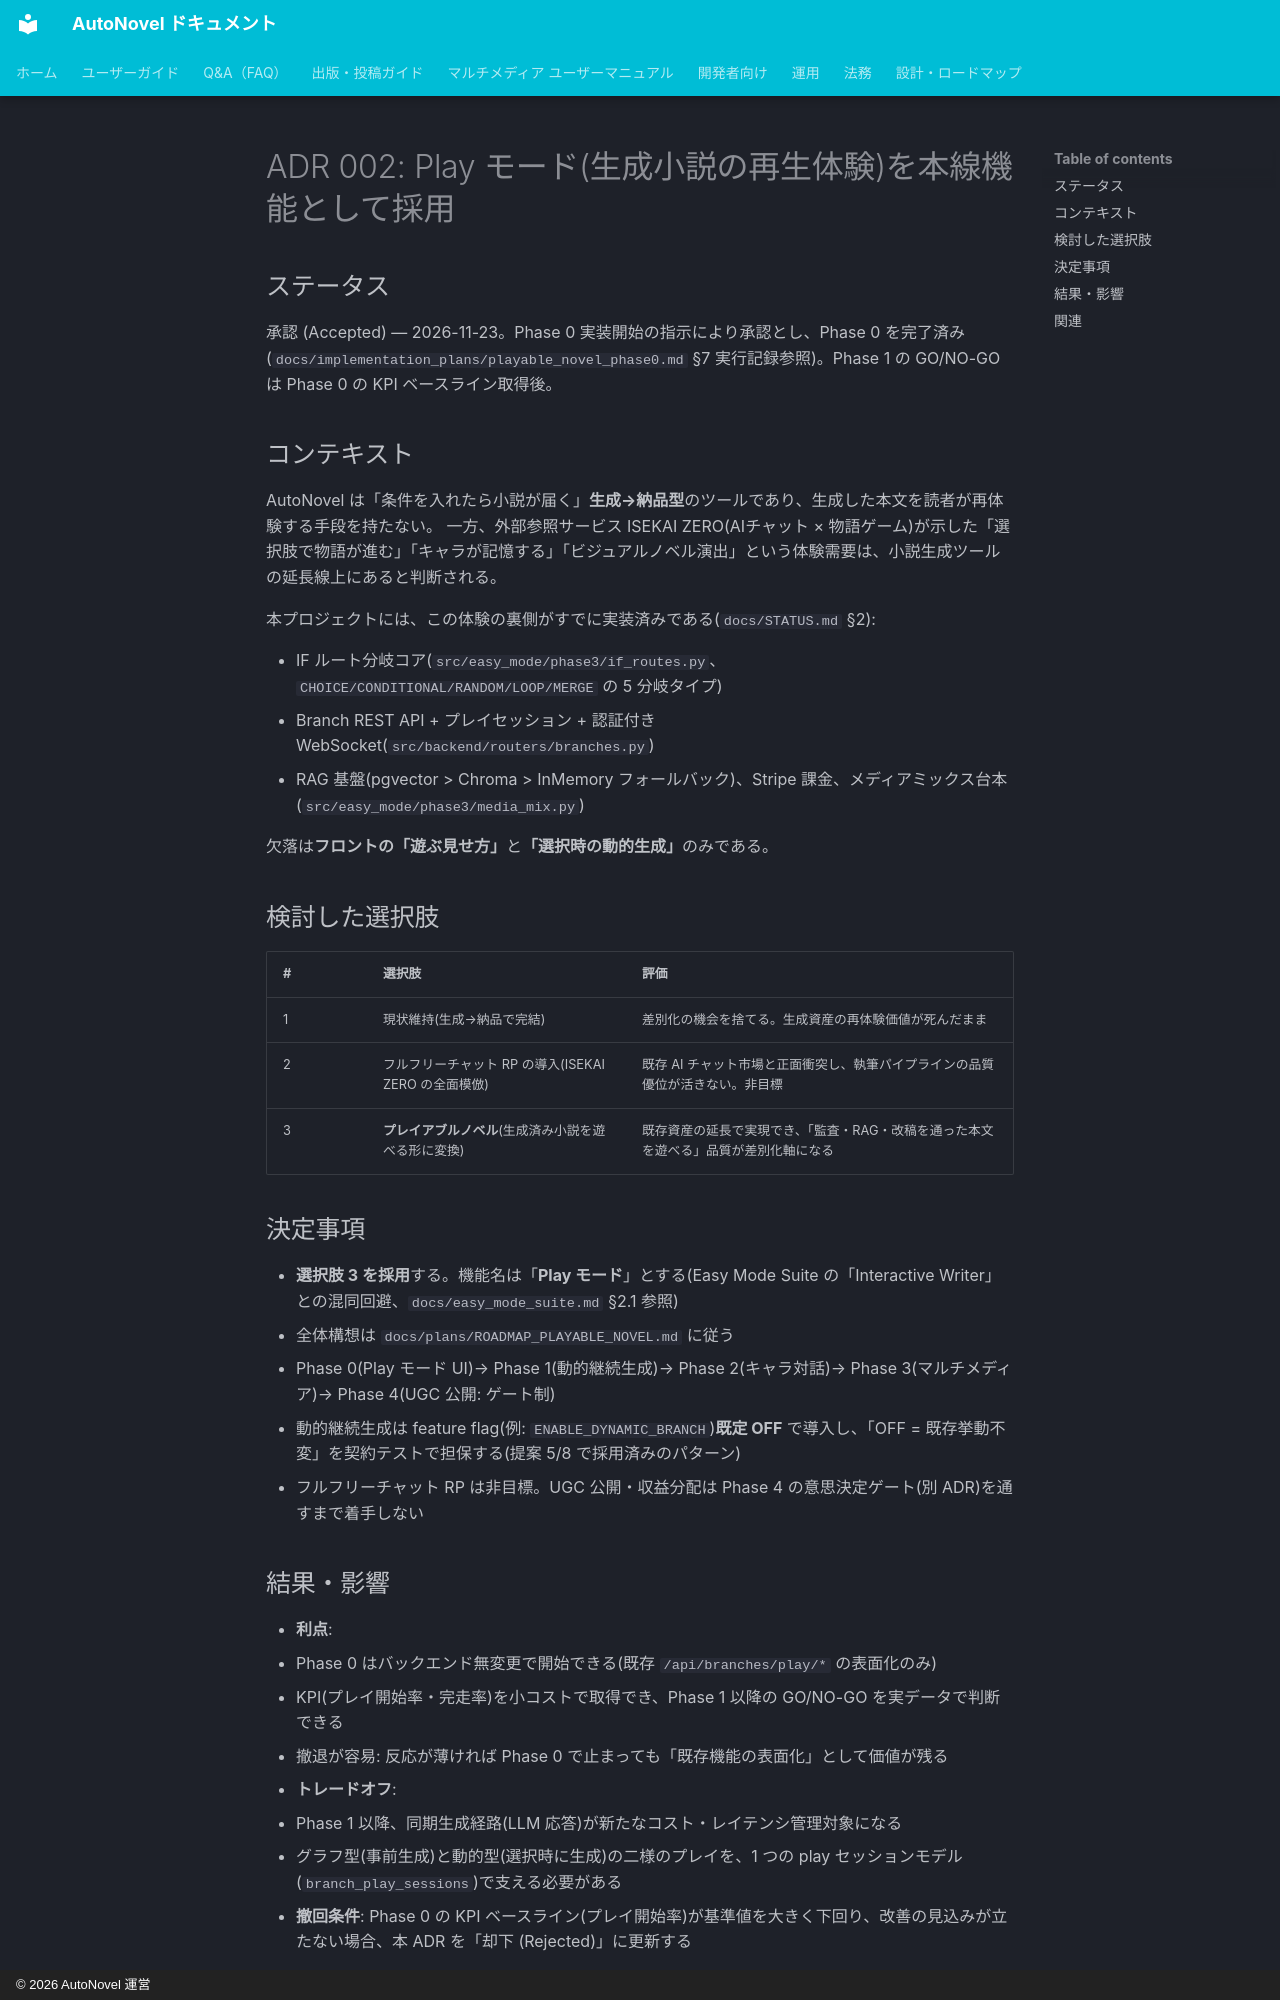

repository: annahoikuen-debug/autonovel · page: adr/002-play-mode-mainline/index.html · generator: mkdocs · copyright: © 2026 AutoNovel 運営

# ADR 002: Play モード(生成小説の再生体験)を本線機能として採用

## ステータス

承認 (Accepted) — 2026-11-23。Phase 0 実装開始の指示により承認とし、Phase 0 を完了済み(`docs/implementation_plans/playable_novel_phase0.md` §7 実行記録参照)。Phase 1 の GO/NO-GO は Phase 0 の KPI ベースライン取得後。

## コンテキスト

AutoNovel は「条件を入れたら小説が届く」**生成→納品型**のツールであり、生成した本文を読者が再体験する手段を持たない。
一方、外部参照サービス ISEKAI ZERO(AIチャット × 物語ゲーム)が示した「選択肢で物語が進む」「キャラが記憶する」「ビジュアルノベル演出」という体験需要は、小説生成ツールの延長線上にあると判断される。

本プロジェクトには、この体験の裏側がすでに実装済みである(`docs/STATUS.md` §2):

- IF ルート分岐コア(`src/easy_mode/phase3/if_routes.py`、`CHOICE/CONDITIONAL/RANDOM/LOOP/MERGE` の 5 分岐タイプ)
- Branch REST API + プレイセッション + 認証付き WebSocket(`src/backend/routers/branches.py`)
- RAG 基盤(pgvector > Chroma > InMemory フォールバック)、Stripe 課金、メディアミックス台本(`src/easy_mode/phase3/media_mix.py`)

欠落は**フロントの「遊ぶ見せ方」**と**「選択時の動的生成」**のみである。

## 検討した選択肢

| # | 選択肢 | 評価 |
|:--|:---|:---|
| 1 | 現状維持(生成→納品で完結) | 差別化の機会を捨てる。生成資産の再体験価値が死んだまま |
| 2 | フルフリーチャット RP の導入(ISEKAI ZERO の全面模倣) | 既存 AI チャット市場と正面衝突し、執筆パイプラインの品質優位が活きない。非目標 |
| 3 | **プレイアブルノベル**(生成済み小説を遊べる形に変換) | 既存資産の延長で実現でき、「監査・RAG・改稿を通った本文を遊べる」品質が差別化軸になる |

## 決定事項

- **選択肢 3 を採用**する。機能名は「**Play モード**」とする(Easy Mode Suite の「Interactive Writer」との混同回避、`docs/easy_mode_suite.md` §2.1 参照)
- 全体構想は `docs/plans/ROADMAP_PLAYABLE_NOVEL.md` に従う
  - Phase 0(Play モード UI)→ Phase 1(動的継続生成)→ Phase 2(キャラ対話)→ Phase 3(マルチメディア)→ Phase 4(UGC 公開: ゲート制)
- 動的継続生成は feature flag(例: `ENABLE_DYNAMIC_BRANCH`)**既定 OFF** で導入し、「OFF = 既存挙動不変」を契約テストで担保する(提案 5/8 で採用済みのパターン)
- フルフリーチャット RP は非目標。UGC 公開・収益分配は Phase 4 の意思決定ゲート(別 ADR)を通すまで着手しない

## 結果・影響

- **利点**:
  - Phase 0 はバックエンド無変更で開始できる(既存 `/api/branches/play/*` の表面化のみ)
  - KPI(プレイ開始率・完走率)を小コストで取得でき、Phase 1 以降の GO/NO-GO を実データで判断できる
  - 撤退が容易: 反応が薄ければ Phase 0 で止まっても「既存機能の表面化」として価値が残る
- **トレードオフ**:
  - Phase 1 以降、同期生成経路(LLM 応答)が新たなコスト・レイテンシ管理対象になる
  - グラフ型(事前生成)と動的型(選択時に生成)の二様のプレイを、1 つの play セッションモデル(`branch_play_sessions`)で支える必要がある
- **撤回条件**: Phase 0 の KPI ベースライン(プレイ開始率)が基準値を大きく下回り、改善の見込みが立たない場合、本 ADR を「却下 (Rejected)」に更新する
